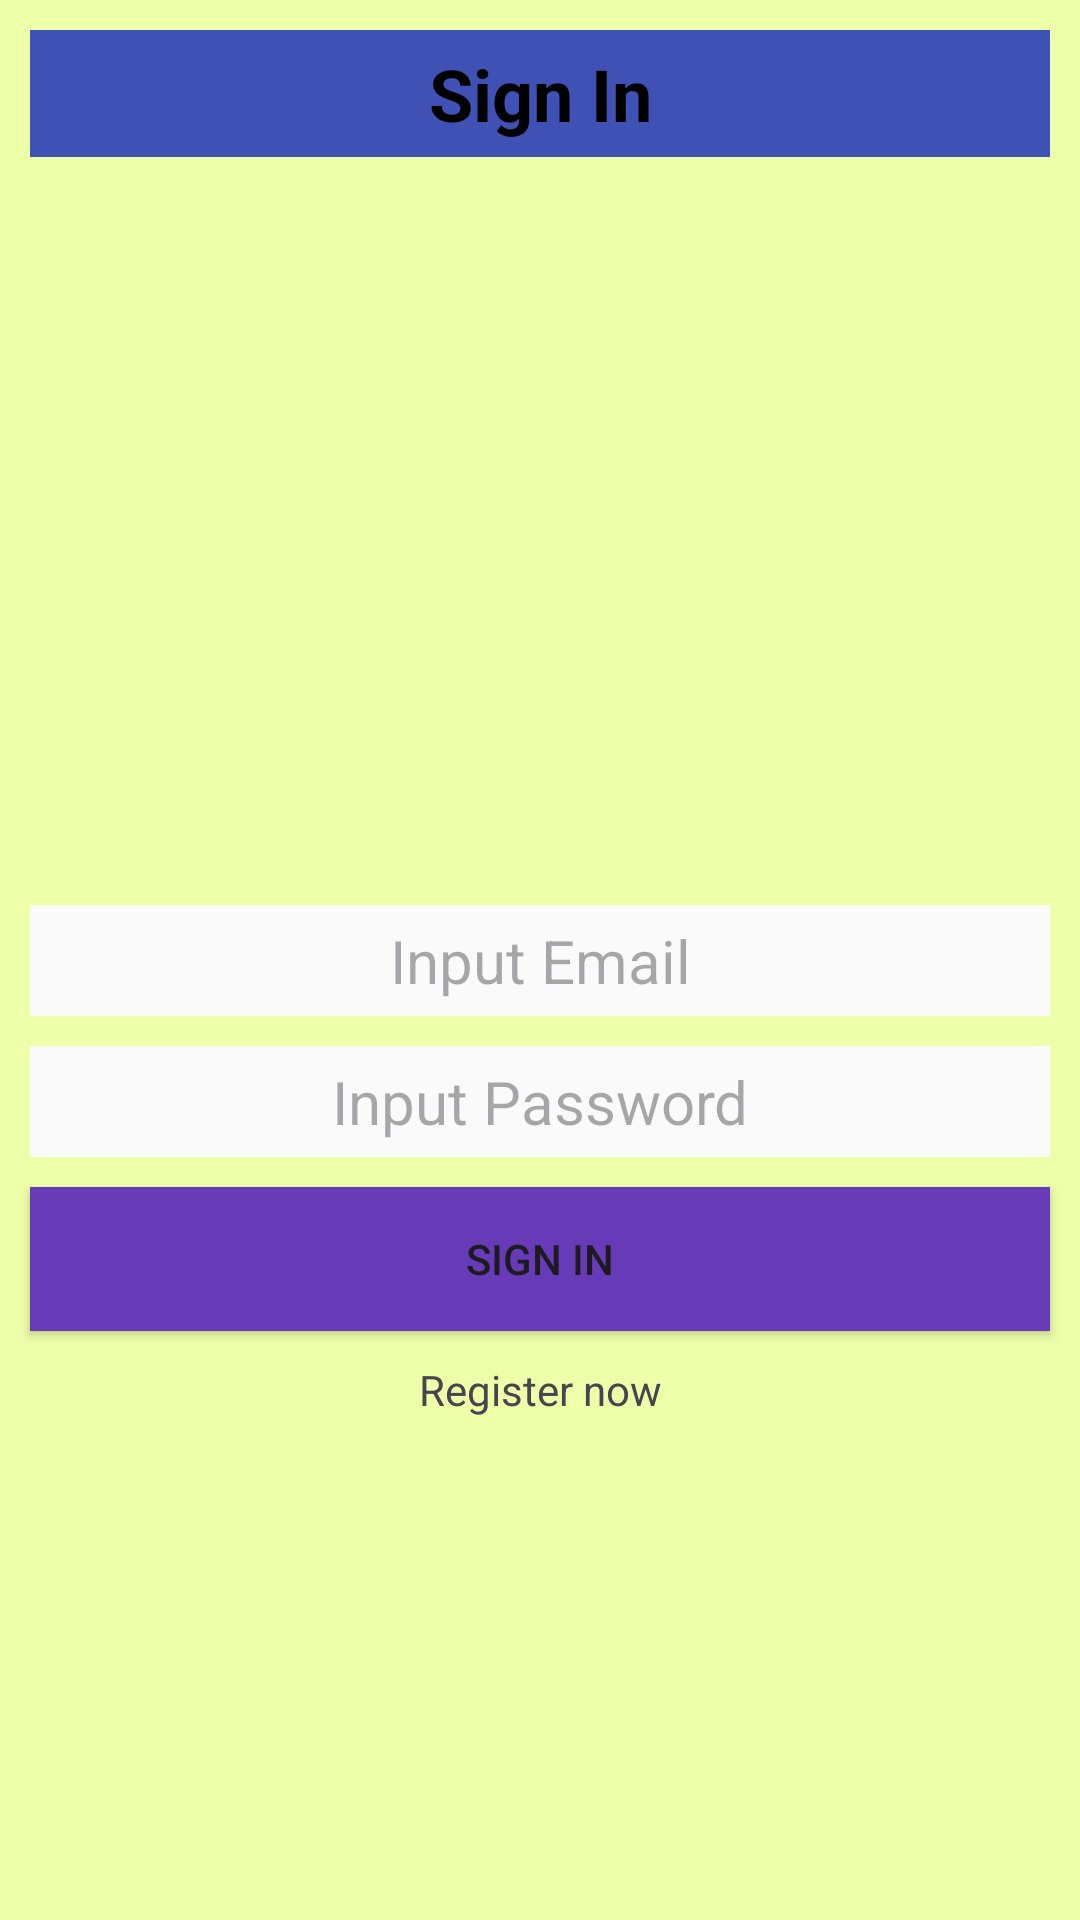

Reconstruct the res/layout file that produces this screen, plus the resources it refers to.
<!-- AndroidManifest.xml: application theme Theme.VoidChat -->
<!-- res/layout/fragment_sign_in.xml -->
<?xml version="1.0" encoding="utf-8"?>
<androidx.constraintlayout.widget.ConstraintLayout xmlns:android="http://schemas.android.com/apk/res/android"
    xmlns:app="http://schemas.android.com/apk/res-auto"
    xmlns:tools="http://schemas.android.com/tools"
    android:layout_width="match_parent"
    android:layout_height="match_parent"
    android:background="#fefa"
    tools:context=".fragments.SignInFragment">

    <TextView
        android:layout_width="match_parent"
        android:layout_height="wrap_content"
        android:layout_margin="10dp"
        android:background='#3F51B5'
        android:padding="5dp"
        android:text="Sign In"
        android:textAlignment="center"
        android:textColor="@color/black"
        android:textSize="24sp"
        android:textStyle="bold"
        app:layout_constraintEnd_toEndOf="parent"
        app:layout_constraintStart_toStartOf="parent"
        app:layout_constraintTop_toTopOf="parent" />

    <EditText
        android:id="@+id/inputSignInEmail"
        android:layout_width="match_parent"
        android:layout_height="wrap_content"
        android:layout_margin="10dp"
        android:background="#fafafa"
        android:hint="Input Email"
        android:padding="5dp"
        android:textAlignment="center"
        android:textSize="20sp"
        app:layout_constraintBottom_toBottomOf="parent"
        app:layout_constraintEnd_toEndOf="parent"
        app:layout_constraintStart_toStartOf="parent"
        app:layout_constraintTop_toTopOf="parent" />

    <EditText
        android:id="@+id/inputSignInPassword"
        android:layout_width="match_parent"
        android:layout_height="wrap_content"
        android:layout_margin="10dp"
        android:hint="Input Password"
        android:inputType="textPassword"
        android:padding="5dp"
        android:background="#fafafa"
        android:textAlignment="center"
        android:textSize="20sp"
        app:layout_constraintEnd_toEndOf="parent"
        app:layout_constraintStart_toStartOf="parent"
        app:layout_constraintTop_toBottomOf="@id/inputSignInEmail" />

    <androidx.appcompat.widget.AppCompatButton
        android:id="@+id/btnSignIn"
        android:layout_width="match_parent"
        android:layout_height="wrap_content"
        android:layout_margin="10dp"
        android:padding="5dp"
        android:text="Sign In"
        android:background="#673AB7"
        app:layout_constraintEnd_toEndOf="parent"
        app:layout_constraintStart_toStartOf="parent"
        app:layout_constraintTop_toBottomOf="@+id/inputSignInPassword" />


    <TextView
        android:id="@+id/signUpTV"
        android:layout_width="match_parent"
        android:layout_height="wrap_content"
        android:layout_margin="10dp"
        android:text="Register now"
        android:textAlignment="center"
        android:textSize="14sp"
        app:layout_constraintEnd_toEndOf="parent"
        app:layout_constraintStart_toStartOf="parent"
        app:layout_constraintTop_toBottomOf="@+id/btnSignIn" />

</androidx.constraintlayout.widget.ConstraintLayout>
<!-- resources referenced by this layout -->
<resources>
  <style name="Theme.VoidChat" parent="Base.Theme.VoidChat" />
  <style name="Base.Theme.VoidChat" parent="Theme.Material3.DayNight.NoActionBar">
          
          
      </style>
  <!-- not gathered from this repository: default colours our renderer supplied (Android Studio template values) -->
  <color name="black">#FF000000</color>
</resources>
